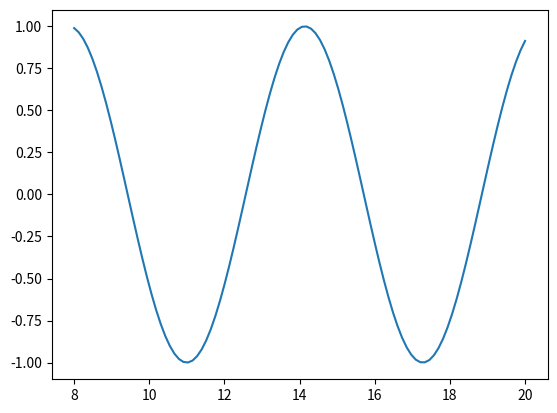

This chart was generated by the following Python code: (Note: this script raises an exception after producing the figure.)
import sys
import numpy as np
import scipy as sp
import scipy.io as sio
import scipy.stats as ss
import pandas as pd
import matplotlib.pyplot as plt
##
x = np.linspace(8,20,100)
y = np.sin(x)
plt.plot(x,y)
print(r"""
\begin{figure}[ht]
	\centering""" )
plt.savefig(sys.stdout,format='pgf')
print(r"""
\caption{I am purely rendered from a script}
\end{figure} """)
